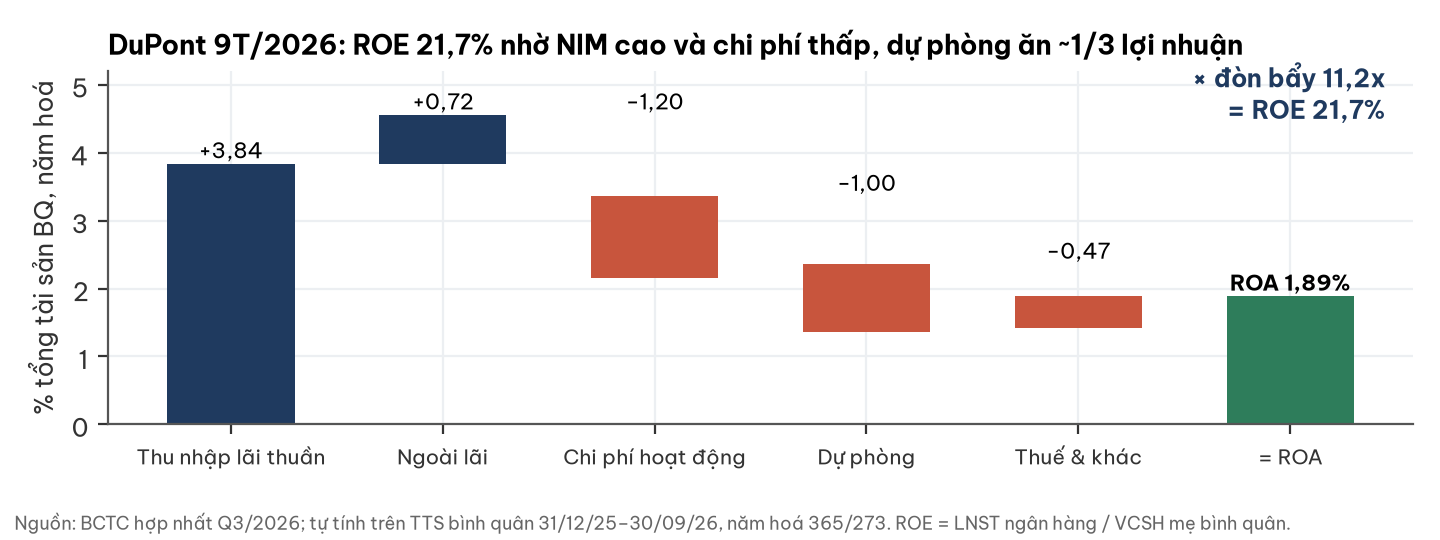

The data file committed next to this chart (first rows):
buoc, pct
Thu nhập lãi thuần, 3.84
Ngoài lãi, 0.72
Chi phí hoạt động, -1.2
Dự phòng, -1.0
Thuế & khác, -0.47
ROA, 1.89
ROE, 21.7
